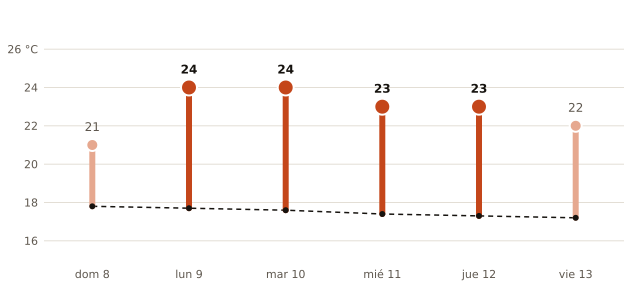

The table this chart was drawn from, first rows:
fecha, máxima_prevista_C, máxima_normal_1991_2020_C
2026-11-08, 21, 17.8
2026-11-09, 24, 17.7
2026-11-10, 24, 17.6
2026-11-11, 23, 17.4
2026-11-12, 23, 17.3
2026-11-13, 22, 17.2
